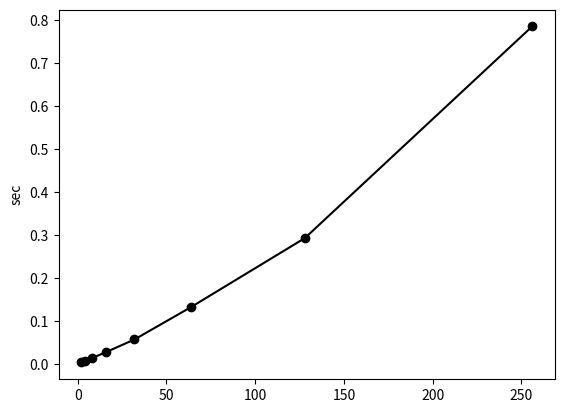

The matplotlib source for this figure:
import numpy as np
import matplotlib.pyplot as plt


def remove_i(x, i):
    """Drops the ith element of an array."""
    shape = (x.shape[0] - 1,) + x.shape[1:]
    y = np.empty(shape, dtype=float)
    y[:i] = x[:i]
    y[i:] = x[i + 1 :]
    return y


def a(i, x, G, m):
    """The acelleration of the ith mass."""
    x_i = x[i]
    x_j = remove_i(x, i)
    m_j = remove_i(m, i)
    diff = x_j - x_i
    mag3 = np.sum(diff**2, axis=1) ** 1.5
    result = G * np.sum(diff * (m_j / mag3)[:, np.newaxis], axis=0)
    return result


def timestep_i(args):
    """Computes the next position and velocity for the ith mass."""
    i, x0, v0, G, m, dt = args
    a_i0 = a(i, x0, G, m)
    v_i1 = a_i0 * dt + v0[i]
    x_i1 = a_i0 * dt**2 + v0[i] * dt + x0[i]
    return i, x_i1, v_i1


def timestep(x0, v0, G, m, dt):
    """Computes the next position and velocity for all masses given initial conditions and a time step size."""
    N = len(x0)
    x1 = np.empty(x0.shape, dtype=float)
    v1 = np.empty(v0.shape, dtype=float)
    for i in range(N):
        a_i0 = a(i, x0, G, m)
        v1[i] = a_i0 * dt + v0[i]
        x1[i] = a_i0 * dt**2 + v0[i] * dt + x0[i]
    return x1, v1


# def timestep(x0, v0, G, m, dt, pool):
#     """Computes the next position and velocity for all masses given
#     a initial conditions and a time step size.
#     """
#     N = len(x0)
#     tasks = [(i, x0, v0, G, m, dt) for i in range(N)]
#     results = pool.map(timestep_i, tasks)
#     x1 = np.empty(x0.shape, dtype=float)
#     v1 = np.empty(v0.shape, dtype=float)
#     for i, x_i1, v_i1 in results:
#         x1[i] = x_i1
#         v1[i] = v_i1
#     return x1, v1


def initial_cond(N, D):
    """Generates initial conditions for N unity masses at rest
    starting at random positions in D-dimensional space.
    """
    x0 = np.random.rand(N, D)
    v0 = np.zeros((N, D), dtype=float)
    m = np.ones(N, dtype=float)
    return x0, v0, m


def makefig(x, v, t):
    plt.clf()
    plt.plot(x[:, 0], x[:, 1], "ro")
    if not np.all(v == 0.0):
        plt.quiver(x[:, 0], x[:, 1], v[:, 0], v[:, 1])
    plt.xlabel("x")
    plt.ylabel("y")
    plt.title("Time t = {0}".format(t))
    plt.savefig("n-body-t{0}.svg".format(t))


def simulate_noPool(N, D, S, G, dt):
    x0, v0, m = initial_cond(N, D)
    for s in range(S):
        x1, v1 = timestep(x0, v0, G, m, dt)
        x0, v0 = x1, v1


if __name__ == "__main__":
    x0, v0, m = initial_cond(10, 2)
    x1, v1 = timestep(x0, v0, 1.0, m, 1.0e-3)

    # makefig(x0, v0, 0)
    # makefig(x1, v1, 1e-3)

    import time

    Ns = [2, 4, 8, 16, 32, 64, 128, 256]
    runtimes = []
    for N in Ns:
        start = time.time()
        simulate_noPool(N, 3, 100, 1.0, 1e-3)
        stop = time.time()
        runtimes.append(stop - start)

    print(runtimes)
    plt.figure()
    plt.plot(Ns, runtimes, "ko-")
    plt.ylabel("sec")
    plt.show()
